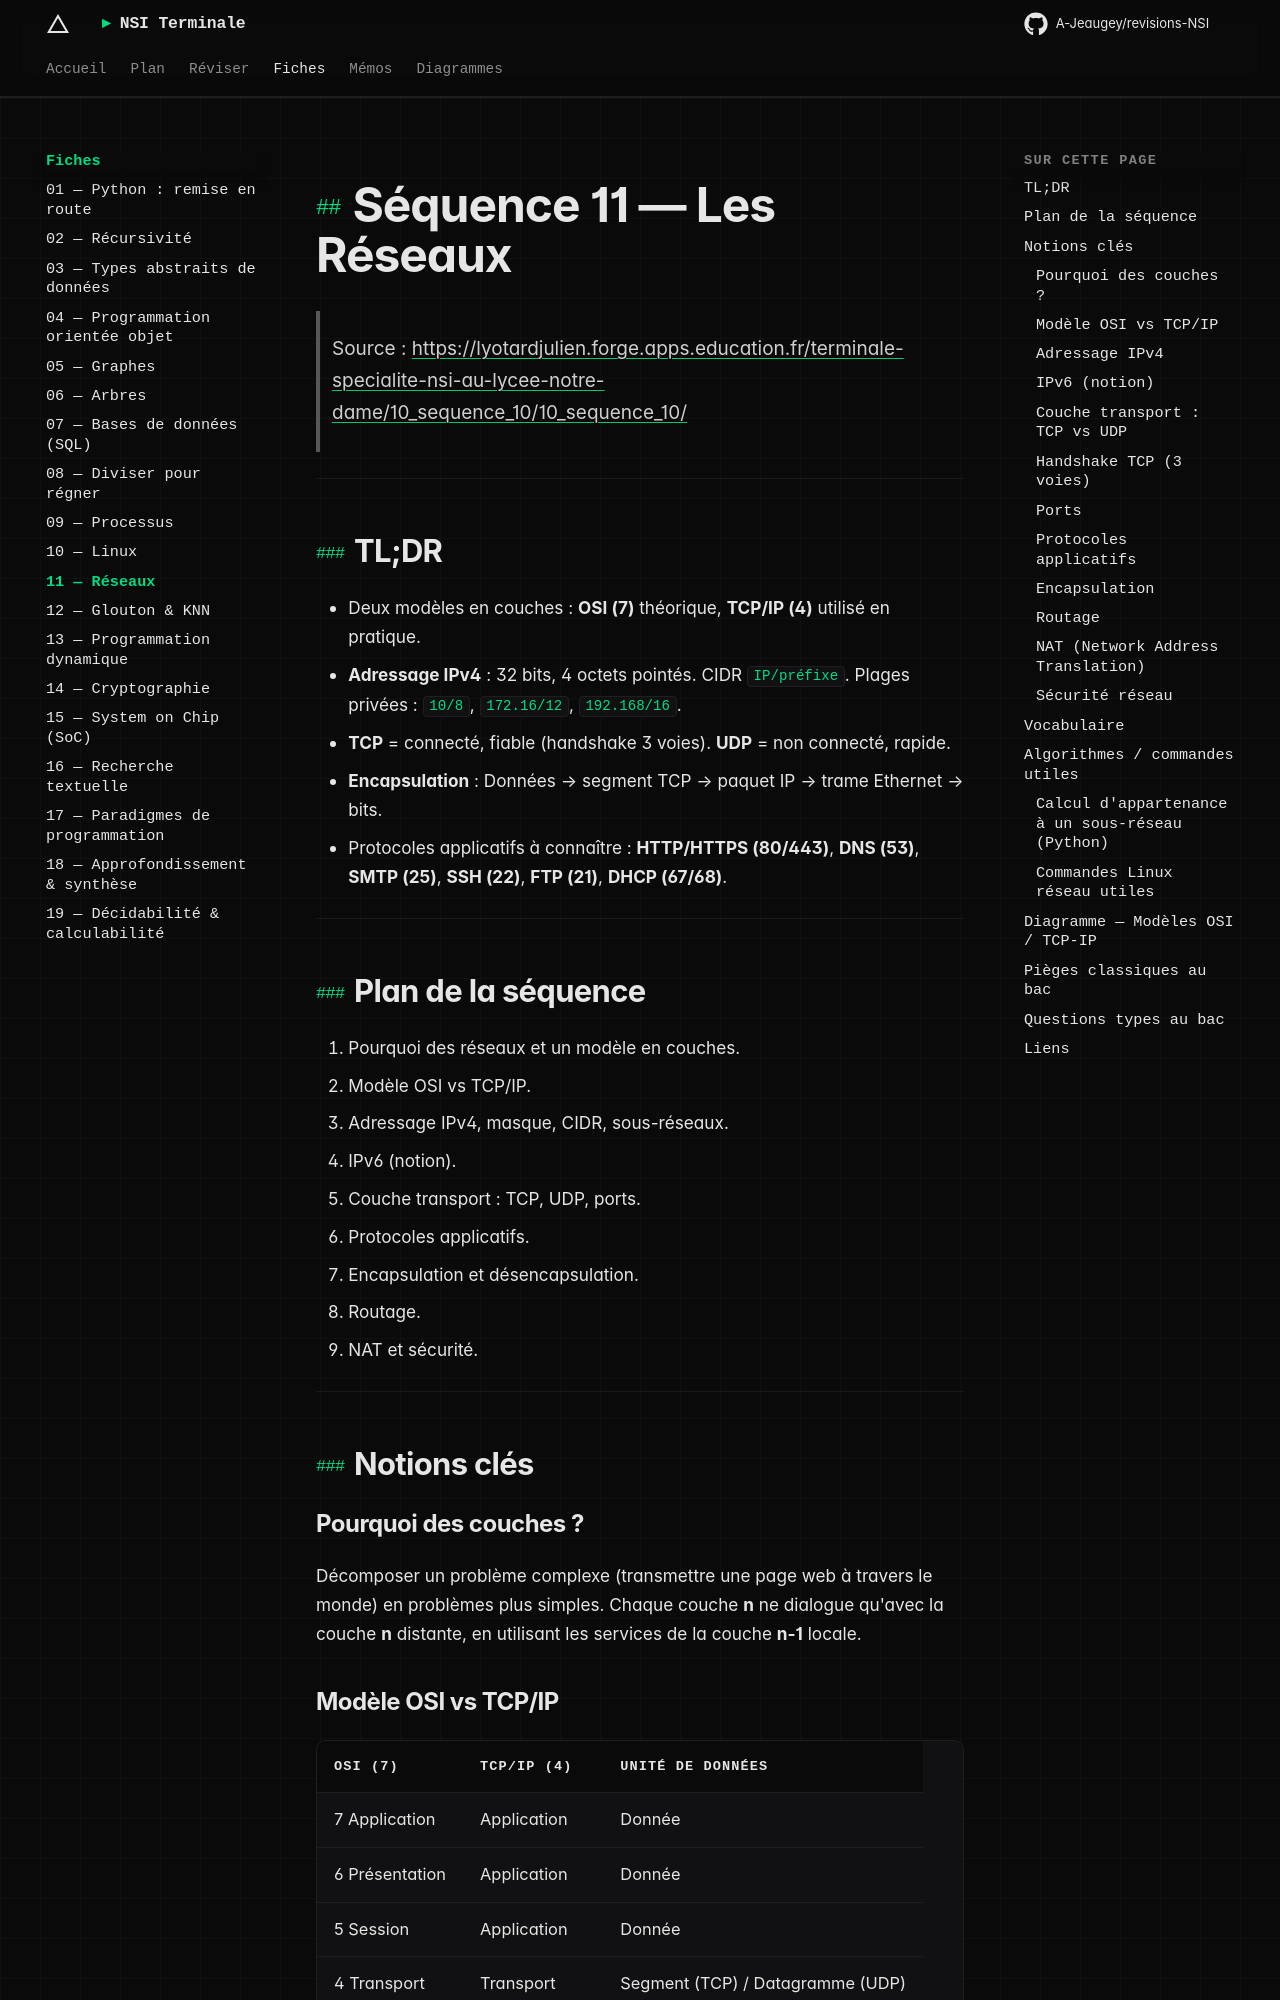

repository: A-Jeaugey/revisions-NSI · page: fiches/11_reseaux/index.html · generator: mkdocs

# Séquence 11 — Les Réseaux

> Source : <https://lyotardjulien.forge.apps.education.fr/terminale-specialite-nsi-au-lycee-notre-dame/10_sequence_10/10_sequence_10/>

---

## TL;DR

- Deux modèles en couches : **OSI (7)** théorique, **TCP/IP (4)** utilisé en pratique.
- **Adressage IPv4** : 32 bits, 4 octets pointés. CIDR `IP/préfixe`. Plages privées : `10/8`,
  `172.16/12`, `192.168/16`.
- **TCP** = connecté, fiable (handshake 3 voies). **UDP** = non connecté, rapide.
- **Encapsulation** : Données → segment TCP → paquet IP → trame Ethernet → bits.
- Protocoles applicatifs à connaître : **HTTP/HTTPS (80/443)**, **DNS (53)**, **SMTP (25)**,
  **SSH (22)**, **FTP (21)**, **DHCP (67/68)**.

---

## Plan de la séquence

1. Pourquoi des réseaux et un modèle en couches.
2. Modèle OSI vs TCP/IP.
3. Adressage IPv4, masque, CIDR, sous-réseaux.
4. IPv6 (notion).
5. Couche transport : TCP, UDP, ports.
6. Protocoles applicatifs.
7. Encapsulation et désencapsulation.
8. Routage.
9. NAT et sécurité.

---

## Notions clés

### Pourquoi des couches ?

Décomposer un problème complexe (transmettre une page web à travers le monde) en problèmes
plus simples. Chaque couche **n** ne dialogue qu'avec la couche **n** distante, en utilisant
les services de la couche **n-1** locale.
